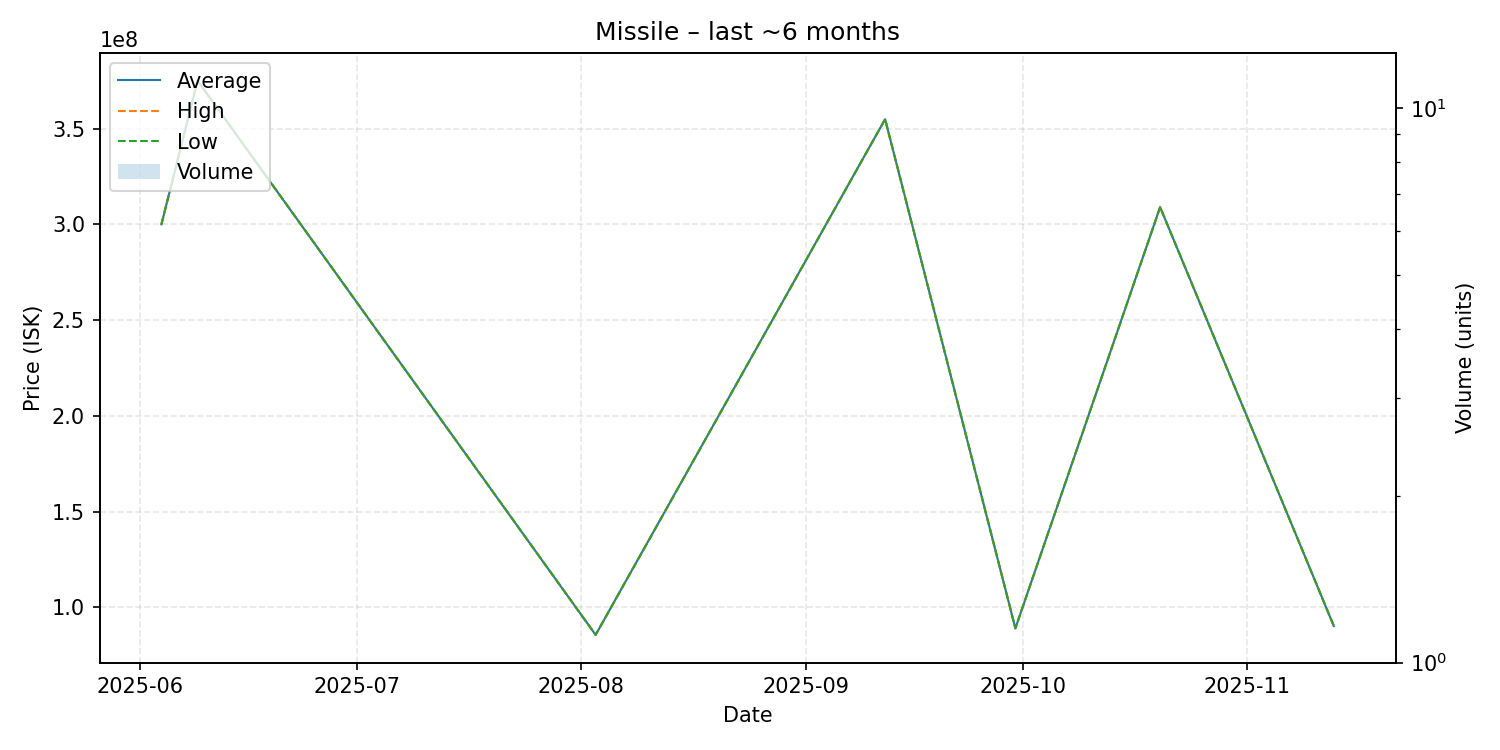

The data file committed next to this chart (first rows):
date, average, highest, lowest, order_count, volume
2025-06-04, 300000000, 300000000, 300000000, 1, 1
2025-06-09, 375000000, 375000000, 375000000, 1, 1
2025-08-03, 85650000, 85650000, 85650000, 1, 1
2025-09-12, 354900000, 354900000, 354900000, 1, 1
2025-09-30, 89070000, 89070000, 89070000, 1, 1
2025-10-20, 309000000, 309000000, 309000000, 1, 1
2025-11-13, 90280000, 90280000, 90280000, 1, 1
